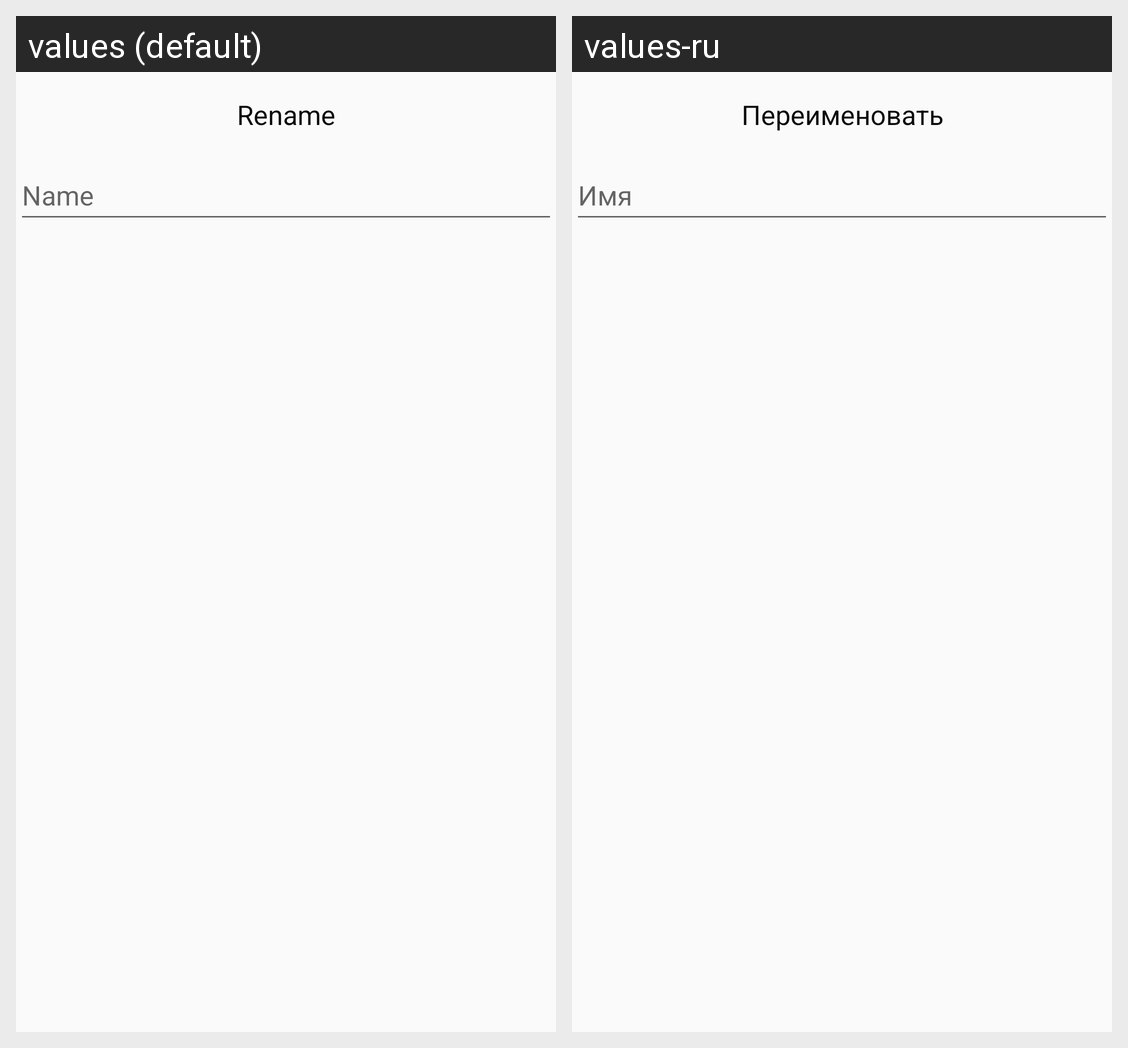

This grid shows one Android layout under two languages. Give, for every string resource on the screen, its name, the default text and each shown locale's text.
Android screen res/layout/rename_file_dialog.xml rendered under 2 locales, left to right: values (default), values-ru. Device: Nexus 5 (rendered at 1080×1920; each locale shown at half size, 540×960, under a caption strip naming it); theme AppTheme.
Strings drawn on this screen, with the default value and each locale's value (text and hints the layout hard-codes, and strings that could not be matched under every locale, appear in the picture but are not listed):

renameFile
  values: Rename
  values-ru: Переименовать

enter_name
  values: Name
  values-ru: Имя
